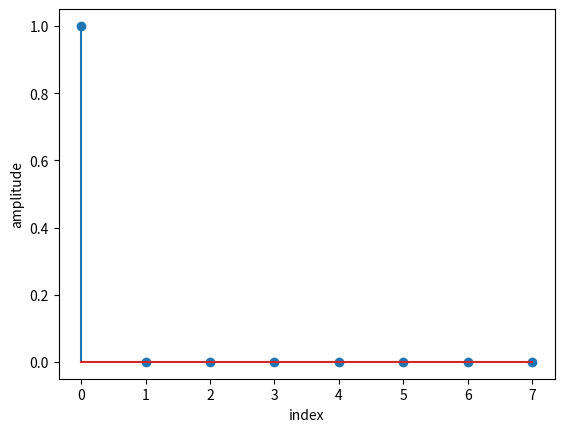

Generate this figure with matplotlib:
import numpy as np
import matplotlib.pyplot as plt


def dft(x):
    N = len(x)
    n = np.arange(N)
    dft_x = np.zeros(N, dtype=complex)
    for k in range(N):
        dft_x[k] = np.sum(x[n] * np.exp(-1j * 2 * np.pi * k * n / N))
    return dft_x


def idft(x):
    N = len(x)
    k = np.arange(N)
    idft_x = np.zeros(N, dtype=complex)
    for n in range(N):
        idft_x[n] = 1 / N * np.sum(x[k] * np.exp(1j * 2 * np.pi * k * n / N))
    return idft_x


if __name__ == "__main__":
    delta = np.array([1, 0, 0, 0, 0, 0, 0, 0])  # インパルス信号

    dft_delta = dft(delta)
    idft_delta = idft(dft_delta)

    plt.stem(idft_delta.real)
    plt.xlabel("index")
    plt.ylabel("amplitude")
    plt.show()
